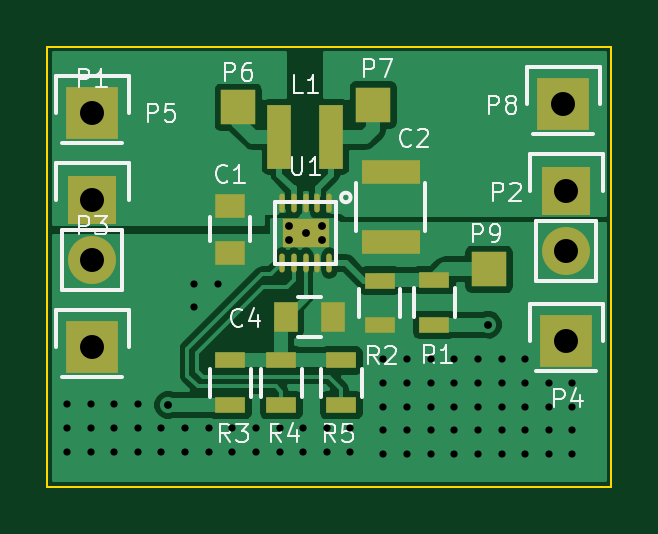
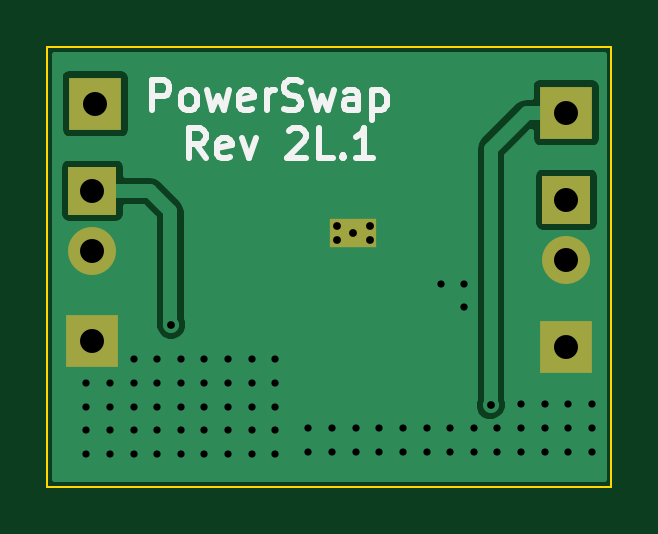
Circuit board: 10 layer files. Board 23.9 x 18.6 mm.
- bottom_copper: PowerSwap-B_Cu.gbl (10395 bytes)
- bottom_mask: PowerSwap-B_Mask.gbs (805 bytes)
- paste: PowerSwap-B_Paste.gbp (284 bytes)
- bottom_silk: PowerSwap-B_SilkS.gbo (4409 bytes)
- outline: PowerSwap-Edge_Cuts.gko (513 bytes)
- top_copper: PowerSwap-F_Cu.gtl (30078 bytes)
- top_mask: PowerSwap-F_Mask.gts (1817 bytes)
- paste: PowerSwap-F_Paste.gtp (1354 bytes)
- top_silk: PowerSwap-F_SilkS.gto (14196 bytes)
- drill: PowerSwap.drl (1494 bytes)

=== bottom_copper: PowerSwap-B_Cu.gbl (10395 bytes, source omitted) ===
=== bottom_mask: PowerSwap-B_Mask.gbs ===
G04 #@! TF.FileFunction,Soldermask,Bot*
%FSLAX46Y46*%
G04 Gerber Fmt 4.6, Leading zero omitted, Abs format (unit mm)*
G04 Created by KiCad (PCBNEW no-vcs-found-product) date Fri 28 Aug 2015 16:29:41 CEST*
%MOMM*%
G01*
G04 APERTURE LIST*
%ADD10C,0.127000*%
%ADD11R,2.000000X1.200000*%
%ADD12C,0.500000*%
%ADD13R,2.032000X2.032000*%
%ADD14O,2.032000X2.032000*%
%ADD15R,2.235200X2.235200*%
G04 APERTURE END LIST*
D10*
D11*
X145807200Y-94746800D03*
D12*
X146507200Y-95046800D03*
X145807200Y-94746800D03*
X145107200Y-95046800D03*
X145107200Y-94446800D03*
X146507200Y-94446800D03*
D13*
X136779000Y-93345000D03*
D14*
X136779000Y-95885000D03*
D13*
X156845000Y-92964000D03*
D14*
X156845000Y-95504000D03*
D15*
X136779000Y-99568000D03*
X156845000Y-99314000D03*
X136779000Y-89662000D03*
X156718000Y-89281000D03*
M02*

=== paste: PowerSwap-B_Paste.gbp ===
G04 #@! TF.FileFunction,Paste,Bot*
%FSLAX46Y46*%
G04 Gerber Fmt 4.6, Leading zero omitted, Abs format (unit mm)*
G04 Created by KiCad (PCBNEW no-vcs-found-product) date Fri 28 Aug 2015 16:29:41 CEST*
%MOMM*%
G01*
G04 APERTURE LIST*
%ADD10C,0.127000*%
G04 APERTURE END LIST*
D10*
M02*

=== bottom_silk: PowerSwap-B_SilkS.gbo ===
G04 #@! TF.FileFunction,Legend,Bot*
%FSLAX46Y46*%
G04 Gerber Fmt 4.6, Leading zero omitted, Abs format (unit mm)*
G04 Created by KiCad (PCBNEW no-vcs-found-product) date Fri 28 Aug 2015 16:29:41 CEST*
%MOMM*%
G01*
G04 APERTURE LIST*
%ADD10C,0.127000*%
%ADD11C,0.254000*%
G04 APERTURE END LIST*
D10*
D11*
X154312619Y-89558524D02*
X154312619Y-88288524D01*
X153828810Y-88288524D01*
X153707857Y-88349000D01*
X153647381Y-88409476D01*
X153586905Y-88530429D01*
X153586905Y-88711857D01*
X153647381Y-88832810D01*
X153707857Y-88893286D01*
X153828810Y-88953762D01*
X154312619Y-88953762D01*
X152861190Y-89558524D02*
X152982143Y-89498048D01*
X153042619Y-89437571D01*
X153103095Y-89316619D01*
X153103095Y-88953762D01*
X153042619Y-88832810D01*
X152982143Y-88772333D01*
X152861190Y-88711857D01*
X152679762Y-88711857D01*
X152558810Y-88772333D01*
X152498333Y-88832810D01*
X152437857Y-88953762D01*
X152437857Y-89316619D01*
X152498333Y-89437571D01*
X152558810Y-89498048D01*
X152679762Y-89558524D01*
X152861190Y-89558524D01*
X152014523Y-88711857D02*
X151772619Y-89558524D01*
X151530714Y-88953762D01*
X151288809Y-89558524D01*
X151046904Y-88711857D01*
X150079286Y-89498048D02*
X150200238Y-89558524D01*
X150442143Y-89558524D01*
X150563095Y-89498048D01*
X150623571Y-89377095D01*
X150623571Y-88893286D01*
X150563095Y-88772333D01*
X150442143Y-88711857D01*
X150200238Y-88711857D01*
X150079286Y-88772333D01*
X150018809Y-88893286D01*
X150018809Y-89014238D01*
X150623571Y-89135190D01*
X149474524Y-89558524D02*
X149474524Y-88711857D01*
X149474524Y-88953762D02*
X149414048Y-88832810D01*
X149353572Y-88772333D01*
X149232619Y-88711857D01*
X149111667Y-88711857D01*
X148748810Y-89498048D02*
X148567382Y-89558524D01*
X148265001Y-89558524D01*
X148144048Y-89498048D01*
X148083572Y-89437571D01*
X148023096Y-89316619D01*
X148023096Y-89195667D01*
X148083572Y-89074714D01*
X148144048Y-89014238D01*
X148265001Y-88953762D01*
X148506905Y-88893286D01*
X148627858Y-88832810D01*
X148688334Y-88772333D01*
X148748810Y-88651381D01*
X148748810Y-88530429D01*
X148688334Y-88409476D01*
X148627858Y-88349000D01*
X148506905Y-88288524D01*
X148204525Y-88288524D01*
X148023096Y-88349000D01*
X147599762Y-88711857D02*
X147357858Y-89558524D01*
X147115953Y-88953762D01*
X146874048Y-89558524D01*
X146632143Y-88711857D01*
X145604048Y-89558524D02*
X145604048Y-88893286D01*
X145664525Y-88772333D01*
X145785477Y-88711857D01*
X146027382Y-88711857D01*
X146148334Y-88772333D01*
X145604048Y-89498048D02*
X145725001Y-89558524D01*
X146027382Y-89558524D01*
X146148334Y-89498048D01*
X146208810Y-89377095D01*
X146208810Y-89256143D01*
X146148334Y-89135190D01*
X146027382Y-89074714D01*
X145725001Y-89074714D01*
X145604048Y-89014238D01*
X144999286Y-88711857D02*
X144999286Y-89981857D01*
X144999286Y-88772333D02*
X144878334Y-88711857D01*
X144636429Y-88711857D01*
X144515477Y-88772333D01*
X144455000Y-88832810D01*
X144394524Y-88953762D01*
X144394524Y-89316619D01*
X144455000Y-89437571D01*
X144515477Y-89498048D01*
X144636429Y-89558524D01*
X144878334Y-89558524D01*
X144999286Y-89498048D01*
X152044762Y-91590524D02*
X152468095Y-90985762D01*
X152770476Y-91590524D02*
X152770476Y-90320524D01*
X152286667Y-90320524D01*
X152165714Y-90381000D01*
X152105238Y-90441476D01*
X152044762Y-90562429D01*
X152044762Y-90743857D01*
X152105238Y-90864810D01*
X152165714Y-90925286D01*
X152286667Y-90985762D01*
X152770476Y-90985762D01*
X151016667Y-91530048D02*
X151137619Y-91590524D01*
X151379524Y-91590524D01*
X151500476Y-91530048D01*
X151560952Y-91409095D01*
X151560952Y-90925286D01*
X151500476Y-90804333D01*
X151379524Y-90743857D01*
X151137619Y-90743857D01*
X151016667Y-90804333D01*
X150956190Y-90925286D01*
X150956190Y-91046238D01*
X151560952Y-91167190D01*
X150532857Y-90743857D02*
X150230476Y-91590524D01*
X149928096Y-90743857D01*
X148537143Y-90441476D02*
X148476667Y-90381000D01*
X148355715Y-90320524D01*
X148053334Y-90320524D01*
X147932381Y-90381000D01*
X147871905Y-90441476D01*
X147811429Y-90562429D01*
X147811429Y-90683381D01*
X147871905Y-90864810D01*
X148597619Y-91590524D01*
X147811429Y-91590524D01*
X146662381Y-91590524D02*
X147267143Y-91590524D01*
X147267143Y-90320524D01*
X146239048Y-91469571D02*
X146178572Y-91530048D01*
X146239048Y-91590524D01*
X146299524Y-91530048D01*
X146239048Y-91469571D01*
X146239048Y-91590524D01*
X144969048Y-91590524D02*
X145694762Y-91590524D01*
X145331905Y-91590524D02*
X145331905Y-90320524D01*
X145452857Y-90501952D01*
X145573810Y-90622905D01*
X145694762Y-90683381D01*
M02*

=== outline: PowerSwap-Edge_Cuts.gko ===
G04 #@! TF.FileFunction,Profile,NP*
%FSLAX46Y46*%
G04 Gerber Fmt 4.6, Leading zero omitted, Abs format (unit mm)*
G04 Created by KiCad (PCBNEW no-vcs-found-product) date Fri 28 Aug 2015 16:29:41 CEST*
%MOMM*%
G01*
G04 APERTURE LIST*
%ADD10C,0.127000*%
%ADD11C,0.100000*%
G04 APERTURE END LIST*
D10*
D11*
X134874000Y-105500000D02*
X134874000Y-86868000D01*
X158750000Y-105500000D02*
X134874000Y-105500000D01*
X158750000Y-86868000D02*
X158750000Y-105500000D01*
X134874000Y-86868000D02*
X158750000Y-86868000D01*
M02*

=== top_copper: PowerSwap-F_Cu.gtl (30078 bytes, source omitted) ===
=== top_mask: PowerSwap-F_Mask.gts ===
G04 #@! TF.FileFunction,Soldermask,Top*
%FSLAX46Y46*%
G04 Gerber Fmt 4.6, Leading zero omitted, Abs format (unit mm)*
G04 Created by KiCad (PCBNEW no-vcs-found-product) date Fri 28 Aug 2015 16:29:41 CEST*
%MOMM*%
G01*
G04 APERTURE LIST*
%ADD10C,0.127000*%
%ADD11O,0.230000X0.800000*%
%ADD12R,2.000000X1.200000*%
%ADD13C,0.500000*%
%ADD14R,1.250000X1.000000*%
%ADD15R,2.500000X1.000000*%
%ADD16R,1.000000X1.250000*%
%ADD17R,1.000000X2.700000*%
%ADD18R,2.032000X2.032000*%
%ADD19O,2.032000X2.032000*%
%ADD20R,2.235200X2.235200*%
%ADD21R,1.300000X0.700000*%
%ADD22R,1.501140X1.501140*%
G04 APERTURE END LIST*
D10*
D11*
X146807200Y-93471800D03*
X146307200Y-93471800D03*
X145807200Y-93471800D03*
X145307200Y-93471800D03*
X144807200Y-93471800D03*
X144807200Y-96021800D03*
X145307200Y-96021800D03*
X145807200Y-96021800D03*
X146307200Y-96021800D03*
X146807200Y-96021800D03*
D12*
X145807200Y-94746800D03*
D13*
X146507200Y-95046800D03*
X145807200Y-94746800D03*
X145107200Y-95046800D03*
X145107200Y-94446800D03*
X146507200Y-94446800D03*
D14*
X142595600Y-93589600D03*
X142595600Y-95589600D03*
D15*
X149402800Y-92149800D03*
X149402800Y-95149800D03*
D16*
X144973800Y-98298000D03*
X146973800Y-98298000D03*
D17*
X144696000Y-90678000D03*
X146896000Y-90678000D03*
D18*
X136779000Y-93345000D03*
D19*
X136779000Y-95885000D03*
D18*
X156845000Y-92964000D03*
D19*
X156845000Y-95504000D03*
D20*
X136779000Y-99568000D03*
X156845000Y-99314000D03*
X136779000Y-89662000D03*
X156718000Y-89281000D03*
D21*
X151257000Y-98638400D03*
X151257000Y-96738400D03*
X148945600Y-96763800D03*
X148945600Y-98663800D03*
X142621000Y-100142000D03*
X142621000Y-102042000D03*
X144780000Y-102042000D03*
X144780000Y-100142000D03*
X147320000Y-102042000D03*
X147320000Y-100142000D03*
D22*
X142951200Y-89433400D03*
X148666200Y-89331800D03*
X153568400Y-96291400D03*
M02*

=== paste: PowerSwap-F_Paste.gtp ===
G04 #@! TF.FileFunction,Paste,Top*
%FSLAX46Y46*%
G04 Gerber Fmt 4.6, Leading zero omitted, Abs format (unit mm)*
G04 Created by KiCad (PCBNEW no-vcs-found-product) date Fri 28 Aug 2015 16:29:41 CEST*
%MOMM*%
G01*
G04 APERTURE LIST*
%ADD10C,0.127000*%
%ADD11O,0.382400X0.952400*%
%ADD12R,2.152400X1.352400*%
%ADD13R,1.402400X1.152400*%
%ADD14R,2.652400X1.152400*%
%ADD15R,1.152400X1.402400*%
%ADD16R,1.152400X2.852400*%
%ADD17R,1.452400X0.852400*%
%ADD18R,1.653540X1.653540*%
G04 APERTURE END LIST*
D10*
D11*
X146807200Y-93471800D03*
X146307200Y-93471800D03*
X145807200Y-93471800D03*
X145307200Y-93471800D03*
X144807200Y-93471800D03*
X144807200Y-96021800D03*
X145307200Y-96021800D03*
X145807200Y-96021800D03*
X146307200Y-96021800D03*
X146807200Y-96021800D03*
D12*
X145807200Y-94746800D03*
D13*
X142595600Y-93589600D03*
X142595600Y-95589600D03*
D14*
X149402800Y-92149800D03*
X149402800Y-95149800D03*
D15*
X144973800Y-98298000D03*
X146973800Y-98298000D03*
D16*
X144696000Y-90678000D03*
X146896000Y-90678000D03*
D17*
X151257000Y-98638400D03*
X151257000Y-96738400D03*
X148945600Y-96763800D03*
X148945600Y-98663800D03*
X142621000Y-100142000D03*
X142621000Y-102042000D03*
X144780000Y-102042000D03*
X144780000Y-100142000D03*
X147320000Y-102042000D03*
X147320000Y-100142000D03*
D18*
X142951200Y-89433400D03*
X148666200Y-89331800D03*
X153568400Y-96291400D03*
M02*

=== top_silk: PowerSwap-F_SilkS.gto (14196 bytes, source omitted) ===
=== drill: PowerSwap.drl ===
M48
;DRILL file {KiCad no-vcs-found-product} date Fri 28 Aug 2015 16:29:47 CEST
;FORMAT={2:4/ absolute / inch / suppress leading zeros}
FMAT,2
INCH,TZ
T1C0.012
T2C0.013
T3C0.013
T4C0.040
%
G90
G05
M72
T1
X53425Y-40157
X53425Y-40551
X53425Y-40945
X53819Y-40157
X53819Y-40551
X53819Y-40945
X54213Y-40157
X54213Y-40551
X54213Y-40945
X54606Y-40157
X54606Y-40551
X54606Y-40945
X55000Y-40551
X55000Y-40945
X55394Y-40551
X55394Y-40945
X55551Y-38150
X55551Y-38543
X55787Y-40551
X55787Y-40945
X55945Y-38150
X56181Y-40551
X56181Y-40945
X56575Y-40551
X56575Y-40945
X56969Y-40551
X56969Y-40945
X57362Y-40551
X57362Y-40945
X57756Y-40551
X57756Y-40945
X58150Y-40551
X58150Y-40945
X58701Y-39409
X58701Y-39803
X58701Y-40197
X58701Y-40591
X58701Y-40984
X59094Y-39409
X59094Y-39803
X59094Y-40197
X59094Y-40591
X59094Y-40984
X59488Y-39409
X59488Y-39803
X59488Y-40197
X59488Y-40591
X59488Y-40984
X59882Y-39409
X59882Y-39803
X59882Y-40197
X59882Y-40591
X59882Y-40984
X60276Y-39409
X60276Y-39803
X60276Y-40197
X60276Y-40591
X60276Y-40984
X60669Y-39409
X60669Y-39803
X60669Y-40197
X60669Y-40591
X60669Y-40984
X61063Y-39409
X61063Y-39803
X61063Y-40197
X61063Y-40591
X61063Y-40984
X61457Y-39803
X61457Y-40197
X61457Y-40591
X61457Y-40984
X61850Y-39803
X61850Y-40197
X61850Y-40591
X61850Y-40984
T2
X57129Y-37184
X57129Y-37420
X57404Y-37302
X57680Y-37184
X57680Y-37420
T3
X55110Y-40170
X60440Y-38830
T4
X53850Y-35300
X53850Y-36750
X53850Y-37750
X53850Y-39200
X61700Y-35150
X61750Y-36600
X61750Y-37600
X61750Y-39100
T0
M30

